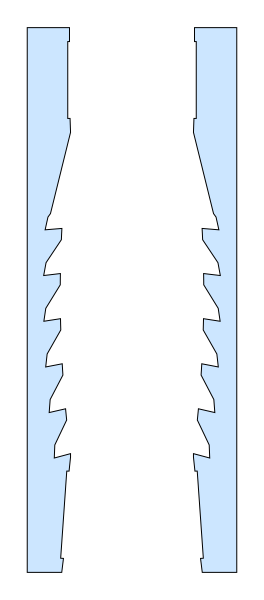

Data behind this chart, as committed beside it:
x_mm, z_mm
4.4, 8.25
4.41, 8.159
4.419, 8.068
4.429, 7.977
4.438, 7.886
4.448, 7.795
4.457, 7.705
4.467, 7.614
4.476, 7.523
4.486, 7.432
4.496, 7.341
4.505, 7.25
4.588, 7.25
4.67, 7.25
4.677, 7.151
4.684, 7.052
4.691, 6.953
4.698, 6.854
4.705, 6.755
4.712, 6.656
4.719, 6.557
4.726, 6.458
4.733, 6.359
4.74, 6.26
4.747, 6.161
4.753, 6.062
4.76, 5.963
4.767, 5.864
4.774, 5.765
4.781, 5.666
4.788, 5.567
4.795, 5.468
4.802, 5.369
4.809, 5.27
4.816, 5.171
4.823, 5.072
4.83, 4.973
4.837, 4.874
4.843, 4.775
4.85, 4.676
4.857, 4.577
4.864, 4.478
4.871, 4.379
4.878, 4.28
4.885, 4.181
4.892, 4.082
4.899, 3.983
4.906, 3.885
4.913, 3.786
4.92, 3.687
4.927, 3.588
4.933, 3.489
4.94, 3.39
4.947, 3.291
4.954, 3.192
4.961, 3.093
4.968, 2.994
4.975, 2.895
4.982, 2.796
4.989, 2.697
... 905 more rows
